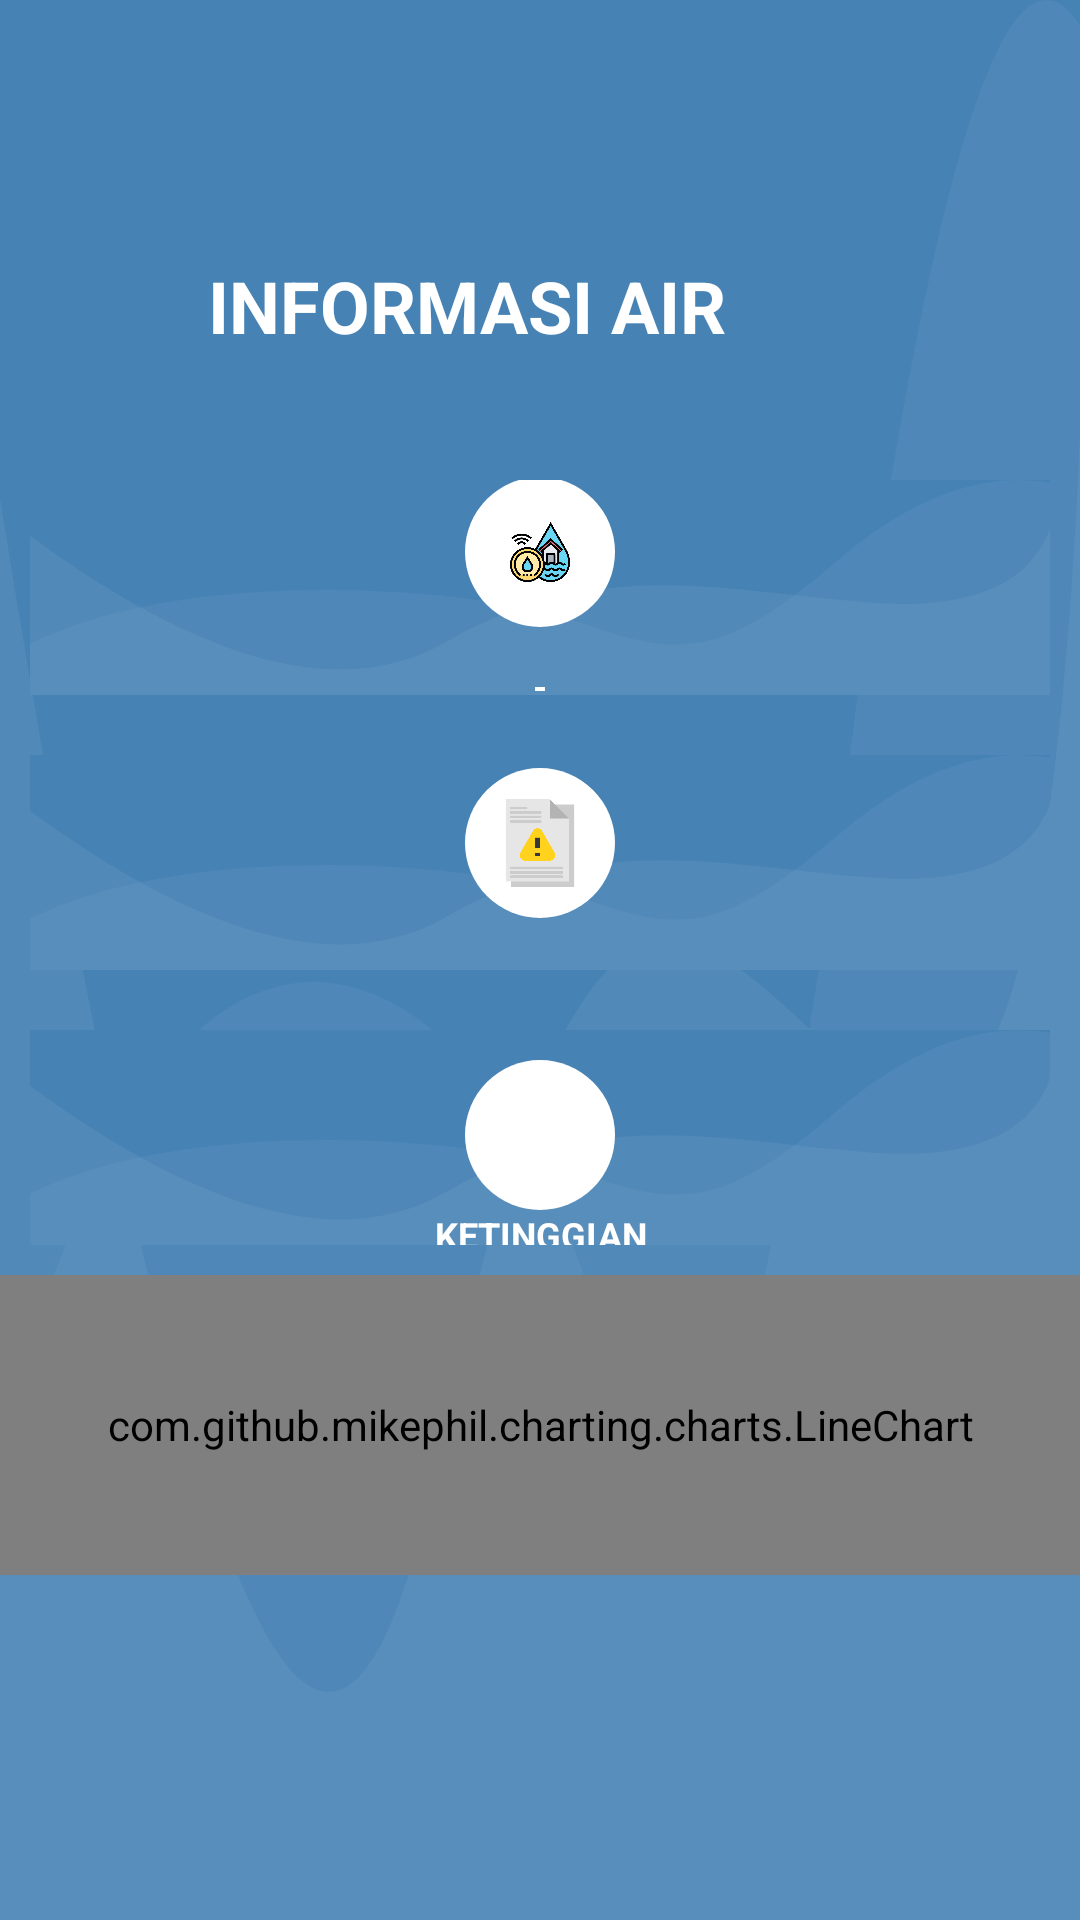

Write the Android layout XML for this screen, with the resource values it uses.
<!-- AndroidManifest.xml: application theme Theme.Mitigasi_Banjir -->
<!-- res/layout/activity_infoair.xml -->
<?xml version="1.0" encoding="utf-8"?>
<FrameLayout xmlns:android="http://schemas.android.com/apk/res/android"
    xmlns:app="http://schemas.android.com/apk/res-auto"
    xmlns:tools="http://schemas.android.com/tools"
    android:layout_width="match_parent"
    android:layout_height="match_parent"
    android:background="@drawable/bg_home">

    <ImageView
        android:id="@+id/imageView"
        android:layout_width="match_parent"
        android:layout_height="680dp"
        android:layout_gravity="bottom"
        android:layout_marginTop="260dp"
        android:src="@drawable/bg_rounded_top" />

    <RelativeLayout
        android:layout_width="match_parent"
        android:layout_height="144dp"
        android:orientation="horizontal">

        <TextView
            android:layout_width="wrap_content"
            android:layout_height="wrap_content"
            android:layout_alignParentEnd="true"
            android:layout_alignParentBottom="true"
            android:layout_marginEnd="118dp"
            android:layout_marginBottom="26dp"
            android:text="INFORMASI AIR"
            android:textColor="@color/white"
            android:textSize="24sp"
            android:textStyle="bold" />

    </RelativeLayout>

    <LinearLayout
        android:layout_width="match_parent"
        android:layout_height="375dp"
        android:layout_marginTop="150dp"
        android:gravity="center"
        android:orientation="vertical"
        tools:ignore="MissingClass">

        <LinearLayout
            android:layout_width="wrap_content"
            android:layout_height="20dp"
            android:layout_margin="10dp"
            android:layout_weight="1"
            android:background="@drawable/bg_home"
            android:gravity="center"
            android:orientation="vertical">

            <ImageView
                android:layout_width="50dp"
                android:layout_height="50dp"
                android:layout_marginTop="35dp"
                android:background="@drawable/bg_full_rounded"
                android:padding="15dp"
                android:src="@drawable/sensor" />

            <TextView
                android:id="@+id/js"
                android:layout_width="wrap_content"
                android:layout_height="wrap_content"
                android:gravity="center"
                android:text="Jarak Sensor"
                android:textAllCaps="true"
                android:textColor="@color/white"
                android:textSize="12sp"
                android:textStyle="bold" />

            <TextView
                android:id="@+id/jarak"
                android:layout_width="wrap_content"
                android:layout_height="39dp"
                android:gravity="center"
                android:text="-"
                android:textAllCaps="true"
                android:textColor="@color/white"
                android:textSize="12sp"
                android:textStyle="bold" />

            <TextView
                android:layout_width="wrap_content"
                android:layout_height="20dp"
                android:layout_marginStart="190dp"
                android:text="cm"
                android:textAllCaps="true"
                android:textColor="@color/white"
                android:textSize="12sp"
                android:textStyle="bold" />


        </LinearLayout>

        <LinearLayout
            android:layout_width="wrap_content"
            android:layout_height="20dp"
            android:layout_margin="10dp"
            android:layout_weight="1"
            android:background="@drawable/bg_home"
            android:gravity="center"
            android:orientation="vertical">

            <ImageView
                android:layout_width="50dp"
                android:layout_height="50dp"
                android:layout_marginTop="25dp"
                android:background="@drawable/bg_full_rounded"
                android:padding="10dp"
                android:src="@drawable/alert" />

            <TextView
                android:id="@+id/stt"
                android:layout_width="wrap_content"
                android:layout_height="wrap_content"
                android:gravity="center"
                android:text="Status"
                android:textAllCaps="true"
                android:textColor="@color/white"
                android:textSize="12sp"
                android:textStyle="bold" />

            <TextView
                android:id="@+id/status"
                android:layout_width="wrap_content"
                android:layout_height="38dp"
                android:gravity="center"
                android:text="-"
                android:textAllCaps="true"
                android:textColor="@color/white"
                android:textSize="12sp"
                android:textStyle="bold" />

        </LinearLayout>

        <LinearLayout
            android:layout_width="wrap_content"
            android:layout_height="20dp"
            android:layout_margin="10dp"
            android:layout_weight="1"
            android:background="@drawable/bg_home"
            android:gravity="center"
            android:orientation="vertical">

            <ImageView
                android:layout_width="50dp"
                android:layout_height="50dp"
                android:layout_marginTop="10dp"
                android:background="@drawable/bg_full_rounded"
                android:padding="10dp"
                android:src="@drawable/level" />

            <TextView
                android:id="@+id/ta"
                android:layout_width="wrap_content"
                android:layout_height="wrap_content"
                android:gravity="center"
                android:text="Ketinggian"
                android:textAllCaps="true"
                android:textColor="@color/white"
                android:textSize="12sp"
                android:textStyle="bold" />

            <RelativeLayout
                android:layout_width="match_parent"
                android:layout_height="match_parent"
                android:layout_gravity="center_horizontal"
                android:orientation="horizontal">

                <TextView
                    android:id="@+id/tinggiair"
                    android:layout_width="wrap_content"
                    android:layout_height="32dp"
                    android:layout_gravity="center"
                    android:layout_marginStart="165dp"
                    android:layout_marginEnd="178dp"

                    android:gravity="center"
                    android:text="-"
                    android:textAllCaps="true"
                    android:textColor="@color/white"
                    android:textSize="12sp"
                    android:textStyle="bold" />

                <TextView
                    android:id="@+id/cm"
                    android:layout_width="wrap_content"
                    android:layout_height="32dp"
                    android:layout_gravity="center"
                    android:layout_marginStart="190dp"
                    android:layout_marginEnd="178dp"
                    android:gravity="center"
                    android:text="CM"
                    android:textAllCaps="true"
                    android:textColor="@color/white"
                    android:textSize="12sp"
                    android:textStyle="bold" />

            </RelativeLayout>





        </LinearLayout>

        <LinearLayout
            android:layout_width="match_parent"
            android:layout_height="wrap_content">

            <com.github.mikephil.charting.charts.LineChart
                android:id="@+id/chart1"
                android:layout_width="match_parent"
                android:layout_height="match_parent"
                android:minHeight="100dp"
                android:layout_above="@+id/seekBar1" />

        </LinearLayout>

    </LinearLayout>

</FrameLayout>
<!-- resources referenced by this layout -->
<resources>
  <color name="white">#FFFFFFFF</color>
  <!-- drawable alert: png bitmap (drawable, 8901 bytes) -->
  <!-- drawable bg_full_rounded (drawable-v24) -->
  <?xml version="1.0" encoding="utf-8"?>
  <shape xmlns:android="http://schemas.android.com/apk/res/android">
      <solid android:color="#FFFFFF" />
      <corners android:radius="60dp" />
  </shape>
  <!-- drawable bg_home (drawable) -->
  <?xml version="1.0" encoding="utf-8"?>
  <vector android:height="84.0dip" android:width="360.0dip" android:viewportWidth="360.0" android:viewportHeight="84.0"
      xmlns:android="http://schemas.android.com/apk/res/android" xmlns:aapt="http://schemas.android.com/aapt">
      <path android:fillColor="#4682B4" android:pathData="M-120,-20a300,160 0,1 0,600 0a300,160 0,1 0,-600 0z" android:strokeColor="#00000000" android:strokeWidth="1.0" android:fillType="evenOdd" />
      <path android:fillColor="#ffffffff" android:pathData="M360,19C352.582,41.202 331.338,50.823 296.266,47.862C243.659,43.422 200.15,29.245 146.721,63.404C111.102,86.176 62.195,72.3 -0,21.775L-0,108C54.667,129.333 114.667,140 180,140C245.333,140 305.333,129.333 360,108L360,19Z" android:strokeColor="#00000000" android:strokeWidth="1.0" android:fillAlpha="0.06" android:fillType="evenOdd" />
      <path android:fillColor="#ffece1ff" android:pathData="M360,1.097C336.2,-3.603 310.871,6.803 284.011,32.315C243.722,70.584 228.244,69.217 193.816,55.478C159.389,41.739 55.35,33.012 -0,64C-36.9,84.659 -36.9,99.325 -0,108C53.333,129.333 113.333,140 180,140C246.667,140 306.667,129.333 360,108L360,1.097Z" android:strokeColor="#00000000" android:strokeWidth="1.0" android:fillAlpha="0.05" android:fillType="evenOdd" />
  </vector>
  <!-- drawable sensor: png bitmap (drawable, 55858 bytes) -->
  <style name="Theme.Mitigasi_Banjir" parent="Theme.MaterialComponents.DayNight.NoActionBar">
          
          <item name="colorPrimary">@color/purple_500</item>
          <item name="colorPrimaryVariant">@color/purple_700</item>
          <item name="colorOnPrimary">@color/white</item>
          
          <item name="colorSecondary">@color/teal_200</item>
          <item name="colorSecondaryVariant">@color/teal_700</item>
          <item name="colorOnSecondary">@color/black</item>
          
          <item name="android:statusBarColor">?attr/colorPrimaryVariant</item>
          
      </style>
  <color name="purple_500">#FF6200EE</color>
  <color name="purple_700">#FF3700B3</color>
  <color name="teal_200">#FF03DAC5</color>
  <color name="teal_700">#FF018786</color>
  <color name="black">#FF000000</color>
</resources>
